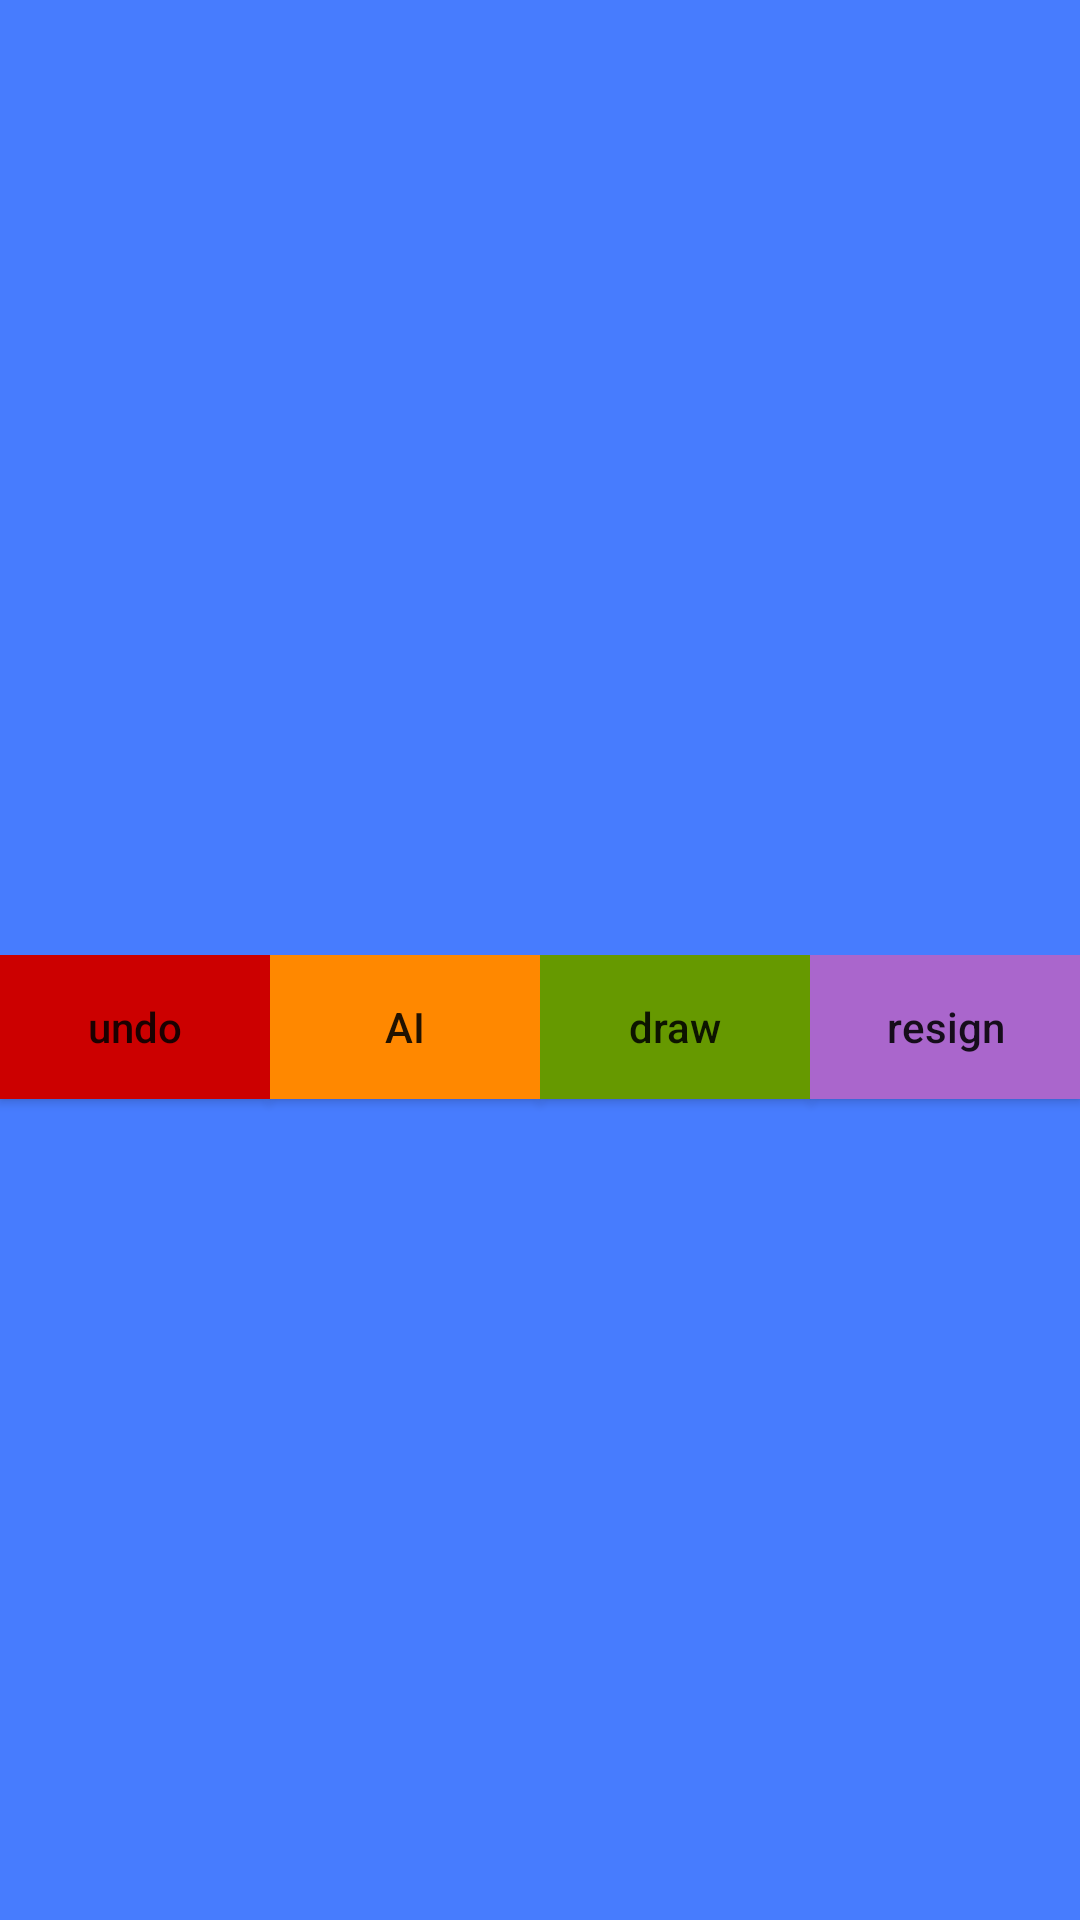

Reconstruct the res/layout file that produces this screen, plus the resources it refers to.
<!-- AndroidManifest.xml: application theme AppTheme -->
<!-- res/layout/activity_game.xml -->
<?xml version="1.0" encoding="utf-8"?>
<RelativeLayout xmlns:android="http://schemas.android.com/apk/res/android"
    android:layout_width="match_parent"
    android:layout_height="match_parent"

    xmlns:tools="http://schemas.android.com/tools"
    android:id="@+id/activity_game"
    android:background="@color/purple"
    tools:context="com.example.android1.activity.Activity_Game">


    <LinearLayout
        android:descendantFocusability="blocksDescendants"
        android:orientation="vertical"
        android:layout_width="match_parent"
        android:layout_height="match_parent">
        <GridView
            android:drawSelectorOnTop="true"
            android:clickable="true"
            android:descendantFocusability="blocksDescendants"
            android:id="@+id/gridview_board"
            android:layout_width="match_parent"
            android:layout_height="wrap_content"
            android:layout_weight="1"
            android:columnWidth="60dp"
            android:gravity="center_horizontal"
            android:horizontalSpacing="0dp"
            android:numColumns="8"
            android:padding="0dp"
            android:stretchMode="columnWidth"
            android:verticalSpacing="0dp">
        </GridView>

        <LinearLayout
            android:layout_width="match_parent"
            android:layout_height="3dp"
            android:layout_weight="1"
            android:orientation="horizontal">

            <Button
                android:background="@android:color/holo_red_dark"
                android:id="@+id/previous_button"
                android:layout_width="wrap_content"
                android:layout_height="wrap_content"
                android:layout_weight="1"
                android:textAllCaps="false"
                android:text="undo" />

            <Button
                android:background="@android:color/holo_orange_dark"
                android:id="@+id/aiButton"
                android:layout_width="wrap_content"
                android:layout_height="wrap_content"
                android:layout_weight="1"
                android:text="AI" />

            <Button
                android:background="@android:color/holo_green_dark"
                android:id="@+id/drawButton"
                android:layout_width="wrap_content"
                android:layout_height="wrap_content"
                android:layout_weight="1"
                android:textAllCaps="false"
                android:text="draw" />

            <Button
                android:background="@android:color/holo_purple"
                android:id="@+id/next_button"
                android:layout_width="wrap_content"
                android:layout_height="wrap_content"
                android:layout_weight="1"
                android:textAllCaps="false"
                android:text="resign" />
        </LinearLayout>


    </LinearLayout>
</RelativeLayout>
<!-- resources referenced by this layout -->
<resources>
  <color name="purple">#477cfe</color>
  <style name="AppTheme" parent="Theme.AppCompat.Light.DarkActionBar">
          
          <item name="colorPrimary">@color/colorPrimary</item>
          <item name="colorPrimaryDark">@color/colorPrimaryDark</item>
          <item name="colorAccent">@color/colorAccent</item>
      </style>
  <!-- not gathered from this repository: default colours our renderer supplied (Android Studio template values) -->
  <color name="colorPrimary">#FF6200EE</color>
  <color name="colorPrimaryDark">#FF3700B3</color>
  <color name="colorAccent">#FF03DAC5</color>
</resources>
